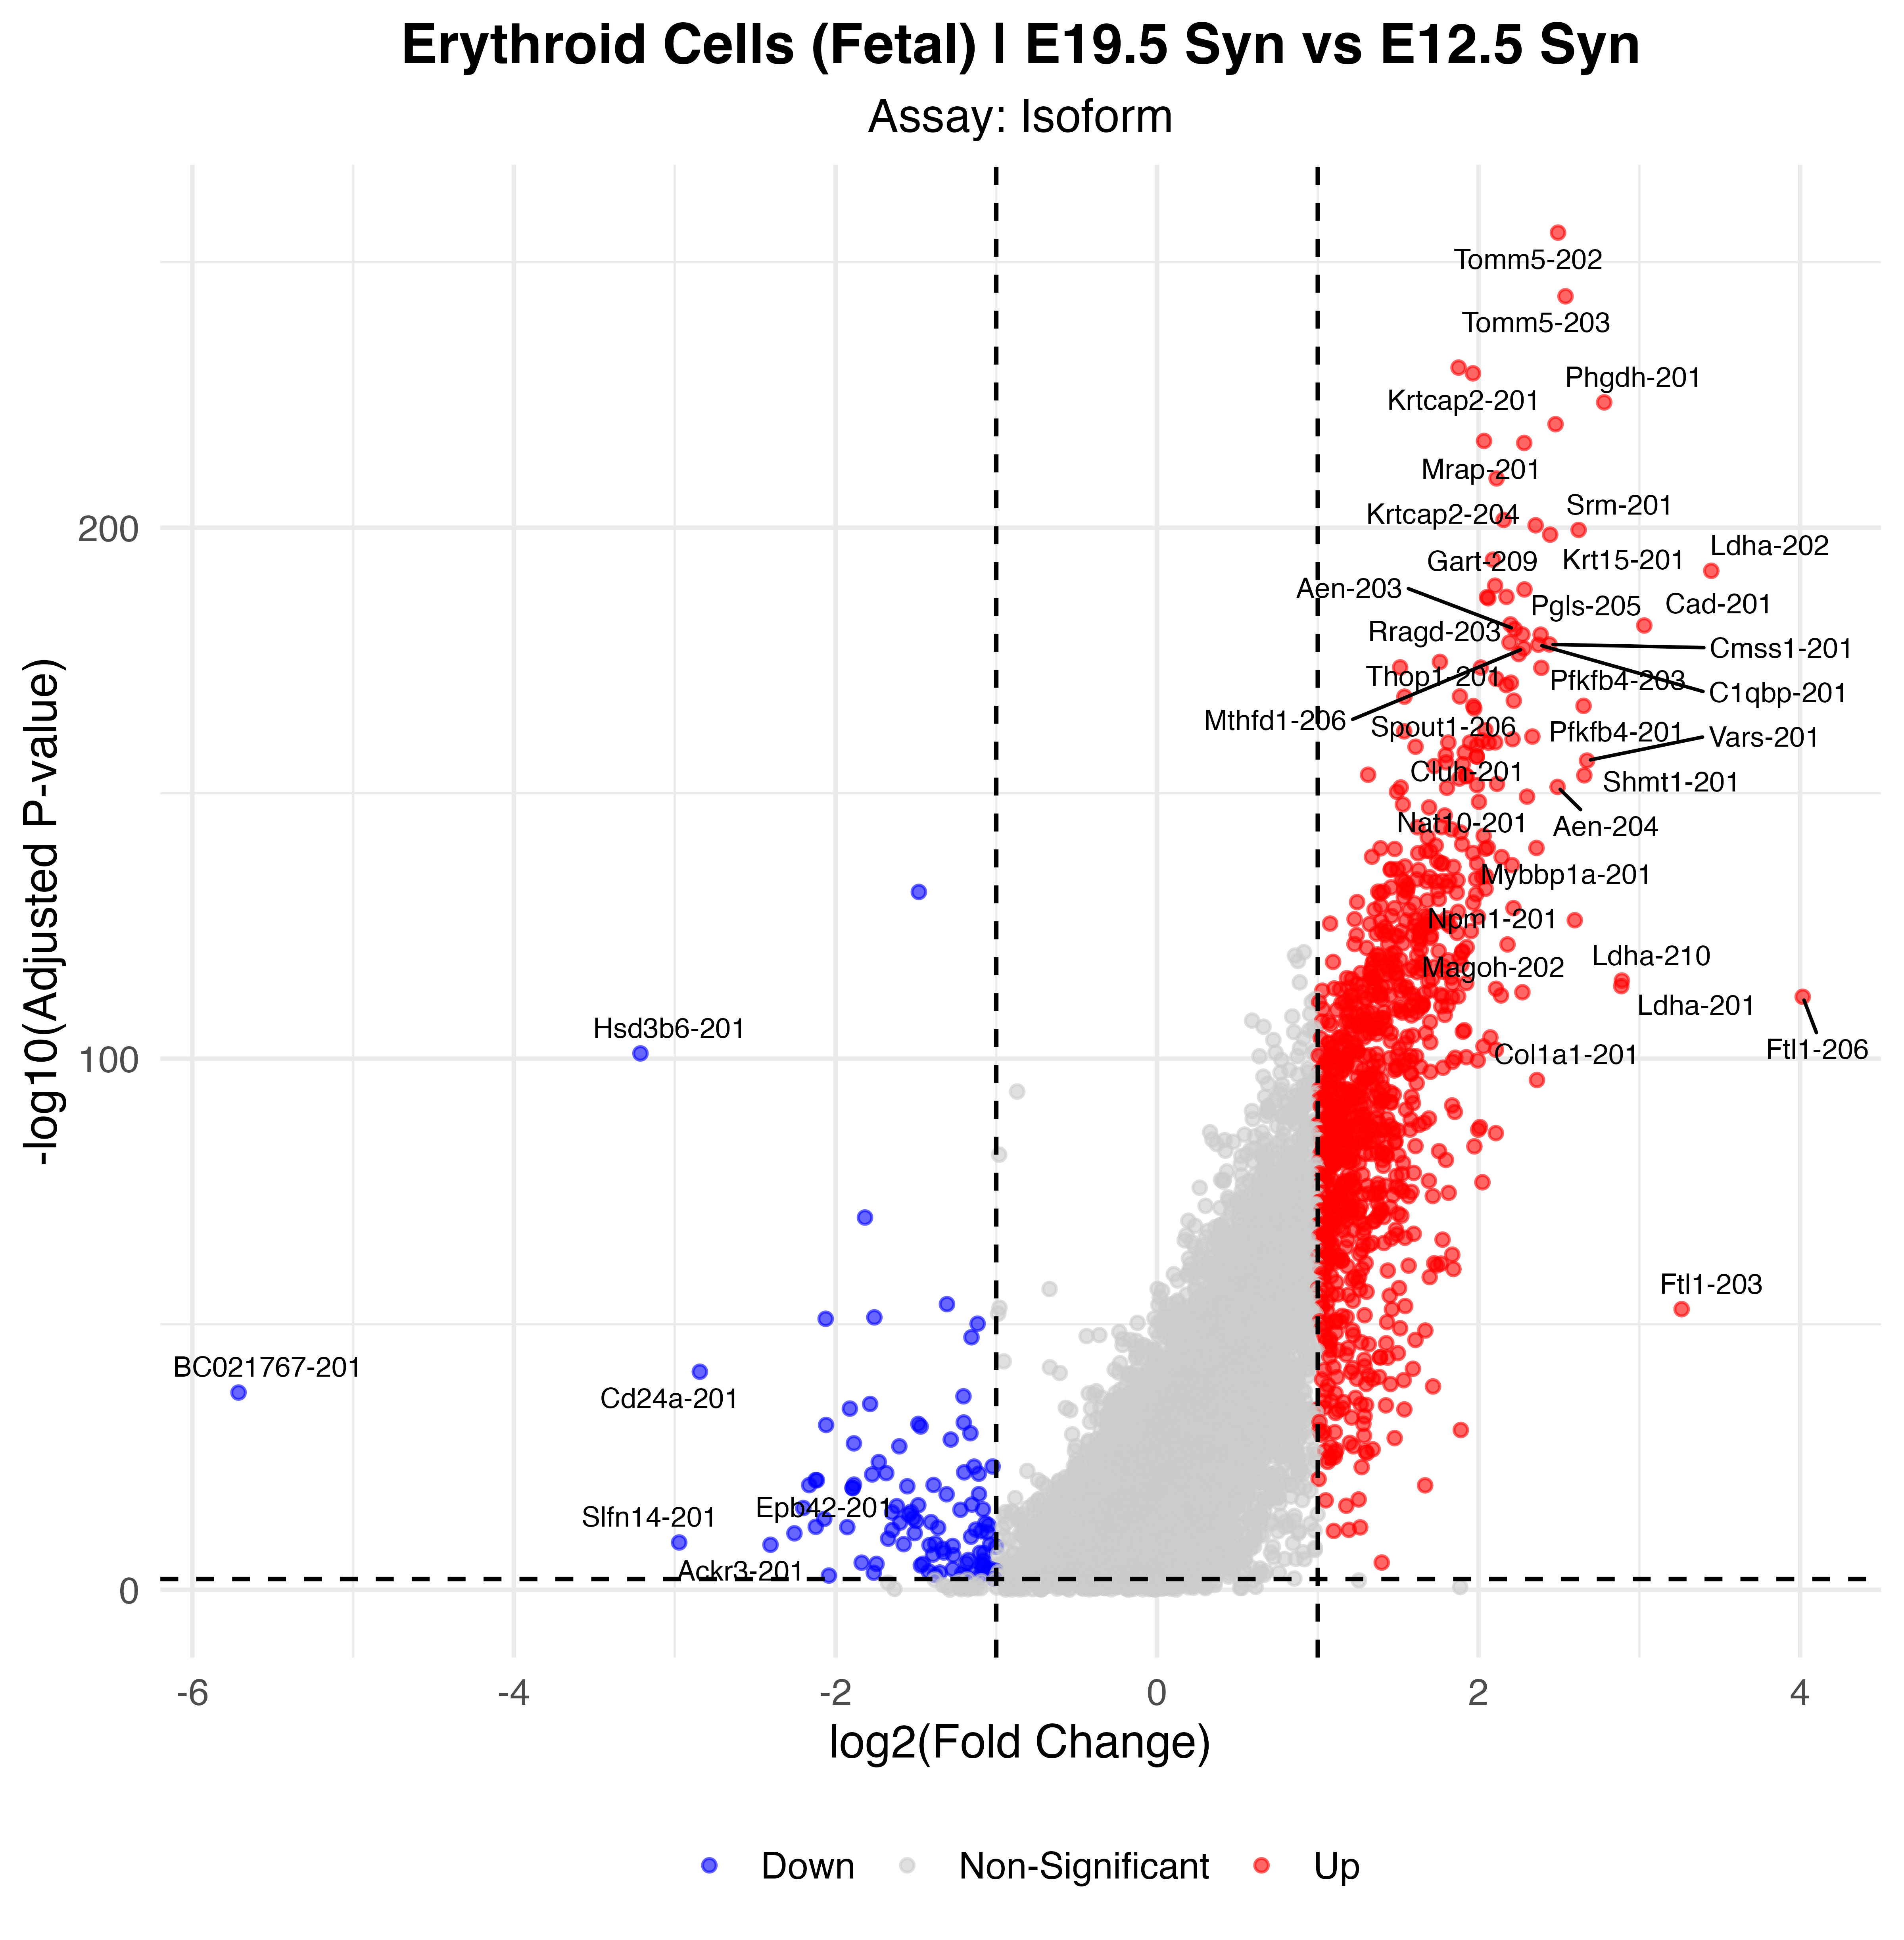

Data behind this chart, as committed beside it:
p_val, avg_log2FC, pct.1, pct.2, p_val_adj, gene, p_val_adj_plot, Significance
3.55877523989244e-261, 2.494, 0.527, 0.037, 2.73506112286693e-256, Tomm5-202, 2.73506112286693e-256, Up
3.44462165375306e-249, 2.541, 0.502, 0.035, 2.64732952577538e-244, Tomm5-203, 2.64732952577538e-244, Up
9.2650312036912e-236, 1.876, 0.55, 0.048, 7.12054708128483e-231, Tomm5-204, 7.12054708128483e-231, Up
1.10852773312241e-234, 1.965, 0.502, 0.038, 8.51947904013895e-230, Mrpl52-201, 8.51947904013895e-230, Up
3.21324295265479e-229, 2.782, 0.458, 0.032, 2.46950573883331e-224, Phgdh-201, 2.46950573883331e-224, Up
4.14320082154398e-225, 2.479, 0.478, 0.036, 3.18421555938941e-220, Krtcap2-201, 3.18421555938941e-220, Up
6.02008845687693e-222, 2.034, 0.468, 0.035, 4.62667878264819e-217, Mrpl52-204, 4.62667878264819e-217, Up
1.42574379129965e-221, 2.284, 0.577, 0.059, 1.09574113336543e-216, Mrap-201, 1.09574113336543e-216, Up
6.86754417243692e-215, 2.112, 0.438, 0.031, 5.27798239828467e-210, Mrpl52-205, 5.27798239828467e-210, Up
4.47082417911426e-207, 2.156, 0.47, 0.04, 3.43600721461647e-202, Cox7c-203, 3.43600721461647e-202, Up
4.61983196292746e-206, 2.355, 0.441, 0.034, 3.55052565678827e-201, Krtcap2-204, 3.55052565678827e-201, Up
3.41818200219404e-205, 2.622, 0.752, 0.14, 2.62700959596621e-200, Srm-201, 2.62700959596621e-200, Up
2.64359610938964e-204, 2.445, 0.453, 0.037, 2.03170935391031e-199, Krt15-201, 2.03170935391031e-199, Up
1.37474833736059e-199, 2.09, 0.557, 0.062, 1.05654908719511e-194, Cox5a-201, 1.05654908719511e-194, Up
1.73400847892775e-197, 3.448, 0.8, 0.196, 1.33265487639513e-192, Ldha-202, 1.33265487639513e-192, Up
1.0725587498919e-194, 2.103, 0.629, 0.082, 8.24304301641924e-190, Tomm40-201, 8.24304301641924e-190, Up
5.5092748653763e-194, 2.286, 0.554, 0.065, 4.2340981050363e-189, Gart-209, 4.2340981050363e-189, Up
1.36375973167421e-192, 2.174, 0.559, 0.067, 1.0481039041809e-187, Gart-201, 1.0481039041809e-187, Up
1.60486305742366e-192, 2.052, 0.631, 0.083, 1.23340145415238e-187, Tomm40-202, 1.23340145415238e-187, Up
2.48440587386972e-192, 2.061, 0.384, 0.026, 1.90936529030384e-187, Ndufa2-201, 1.90936529030384e-187, Up
2.14207685063e-187, 2.198, 0.502, 0.053, 1.64627174278318e-182, Mthfd1-201, 1.64627174278318e-182, Up
3.42184891398816e-187, 3.031, 0.446, 0.042, 2.62982776435646e-182, Cad-201, 2.62982776435646e-182, Up
1.60397167154647e-186, 2.225, 0.567, 0.07, 1.23271638845033e-181, Aen-203, 1.23271638845033e-181, Up
1.690668774413e-185, 2.273, 0.55, 0.068, 1.29934657988736e-180, Rragd-203, 1.29934657988736e-180, Up
1.83025528878449e-185, 2.386, 0.406, 0.033, 1.40662439964243e-180, Pgls-205, 1.40662439964243e-180, Up
5.32227729581006e-184, 2.193, 0.562, 0.071, 4.09038299292186e-179, Gar1-201, 4.09038299292186e-179, Up
1.2364466408453e-183, 2.441, 0.413, 0.034, 9.50258701355248e-179, Cmss1-201, 9.50258701355248e-179, Up
1.4087251753281e-183, 2.373, 0.809, 0.193, 1.08266164624666e-178, C1qbp-201, 1.08266164624666e-178, Up
7.16210503729124e-183, 2.281, 0.473, 0.047, 5.50436420535981e-178, Mthfd1-206, 5.50436420535981e-178, Up
8.07569864034053e-182, 2.25, 0.369, 0.026, 6.20649743304731e-177, Thop1-201, 6.20649743304731e-177, Up
2.43558163172404e-180, 1.76, 0.535, 0.063, 1.87184190724519e-175, Wdr18-201, 1.87184190724519e-175, Up
2.68046923266653e-179, 1.512, 0.374, 0.027, 2.06004782407353e-174, Mrps16-201, 2.06004782407353e-174, Up
2.92411527190327e-179, 2.014, 0.465, 0.047, 2.24729955106854e-174, Pgls-201, 2.24729955106854e-174, Up
3.18237604776448e-179, 2.39, 0.433, 0.041, 2.44578328774892e-174, Pfkfb4-203, 2.44578328774892e-174, Up
3.82116347163711e-177, 2.111, 0.478, 0.051, 2.93671697449199e-172, Mrap-202, 2.93671697449199e-172, Up
2.0104409693643e-176, 2.202, 0.693, 0.126, 1.54510430259524e-171, Pfkl-201, 1.54510430259524e-171, Up
5.75501827246187e-176, 2.173, 0.52, 0.063, 4.42296174311784e-171, Gart-203, 4.42296174311784e-171, Up
7.86577896553351e-174, 1.884, 0.547, 0.07, 6.04516576617112e-169, Tma16-201, 6.04516576617112e-169, Up
8.53407465962723e-174, 1.539, 0.354, 0.025, 6.55877773890991e-169, Mrps16-202, 6.55877773890991e-169, Up
4.85080890858003e-173, 2.219, 0.428, 0.041, 3.7280406786001e-168, Spout1-206, 3.7280406786001e-168, Up
4.64636969776124e-172, 2.653, 0.381, 0.031, 3.57092096751742e-167, Pfkfb4-201, 3.57092096751742e-167, Up
5.07708605043612e-172, 1.967, 0.458, 0.048, 3.90194371320218e-167, Gtf2h3-201, 3.90194371320218e-167, Up
1.4034557500673e-171, 1.973, 0.478, 0.054, 1.07861188215672e-166, Prmt7-201, 1.07861188215672e-166, Up
1.65032377630946e-167, 2.042, 0.527, 0.067, 1.26833983504487e-162, Aen-202, 1.26833983504487e-162, Up
2.93338547342149e-167, 1.537, 0.505, 0.06, 2.25442407174335e-162, Nop2-201, 2.25442407174335e-162, Up
2.80220706160126e-166, 2.335, 0.463, 0.052, 2.15360821512304e-161, Cluh-201, 2.15360821512304e-161, Up
8.72521437023679e-166, 2.211, 0.421, 0.041, 6.70567625210178e-161, Pdcd11-201, 6.70567625210178e-161, Up
1.5329665434957e-165, 2.023, 0.468, 0.052, 1.17814610733819e-160, Thyn1-202, 1.17814610733819e-160, Up
3.41512464105406e-165, 2.104, 0.381, 0.033, 2.62465989163569e-160, Spout1-203, 2.62465989163569e-160, Up
3.70658148086969e-165, 1.947, 0.376, 0.031, 2.84865613130759e-160, Galk1-201, 2.84865613130759e-160, Up
3.8350294816395e-165, 1.812, 0.47, 0.053, 2.94737355781922e-160, Polr2j-201, 2.94737355781922e-160, Up
4.10287731234839e-165, 2.063, 0.428, 0.044, 3.15322532963223e-160, Mdk-201, 3.15322532963223e-160, Up
1.24465759444884e-164, 1.991, 0.351, 0.027, 9.56569147637708e-160, Nle1-201, 9.56569147637708e-160, Up
2.28549704426829e-164, 1.608, 0.614, 0.093, 1.75649589840195e-159, Cox8a-201, 1.75649589840195e-159, Up
2.83402899831214e-163, 1.914, 0.361, 0.029, 2.17806464636281e-158, Psmg1-201, 2.17806464636281e-158, Up
8.93888231092578e-163, 1.796, 0.5, 0.061, 6.8698886112389e-158, Bop1-201, 6.8698886112389e-158, Up
1.62382543517186e-162, 1.989, 0.693, 0.126, 1.24797479994698e-157, Tpi1-205, 1.24797479994698e-157, Up
1.62382543517186e-162, 1.989, 0.693, 0.126, 1.24797479994698e-157, Tpi1-207, 1.24797479994698e-157, Up
9.40583325373989e-162, 2.675, 0.804, 0.246, 7.22875908882926e-157, Vars-201, 7.22875908882926e-157, Up
2.03282625574571e-161, 1.799, 0.683, 0.123, 1.56230829059081e-156, Ptpmt1-201, 1.56230829059081e-156, Up
... 982 more rows
